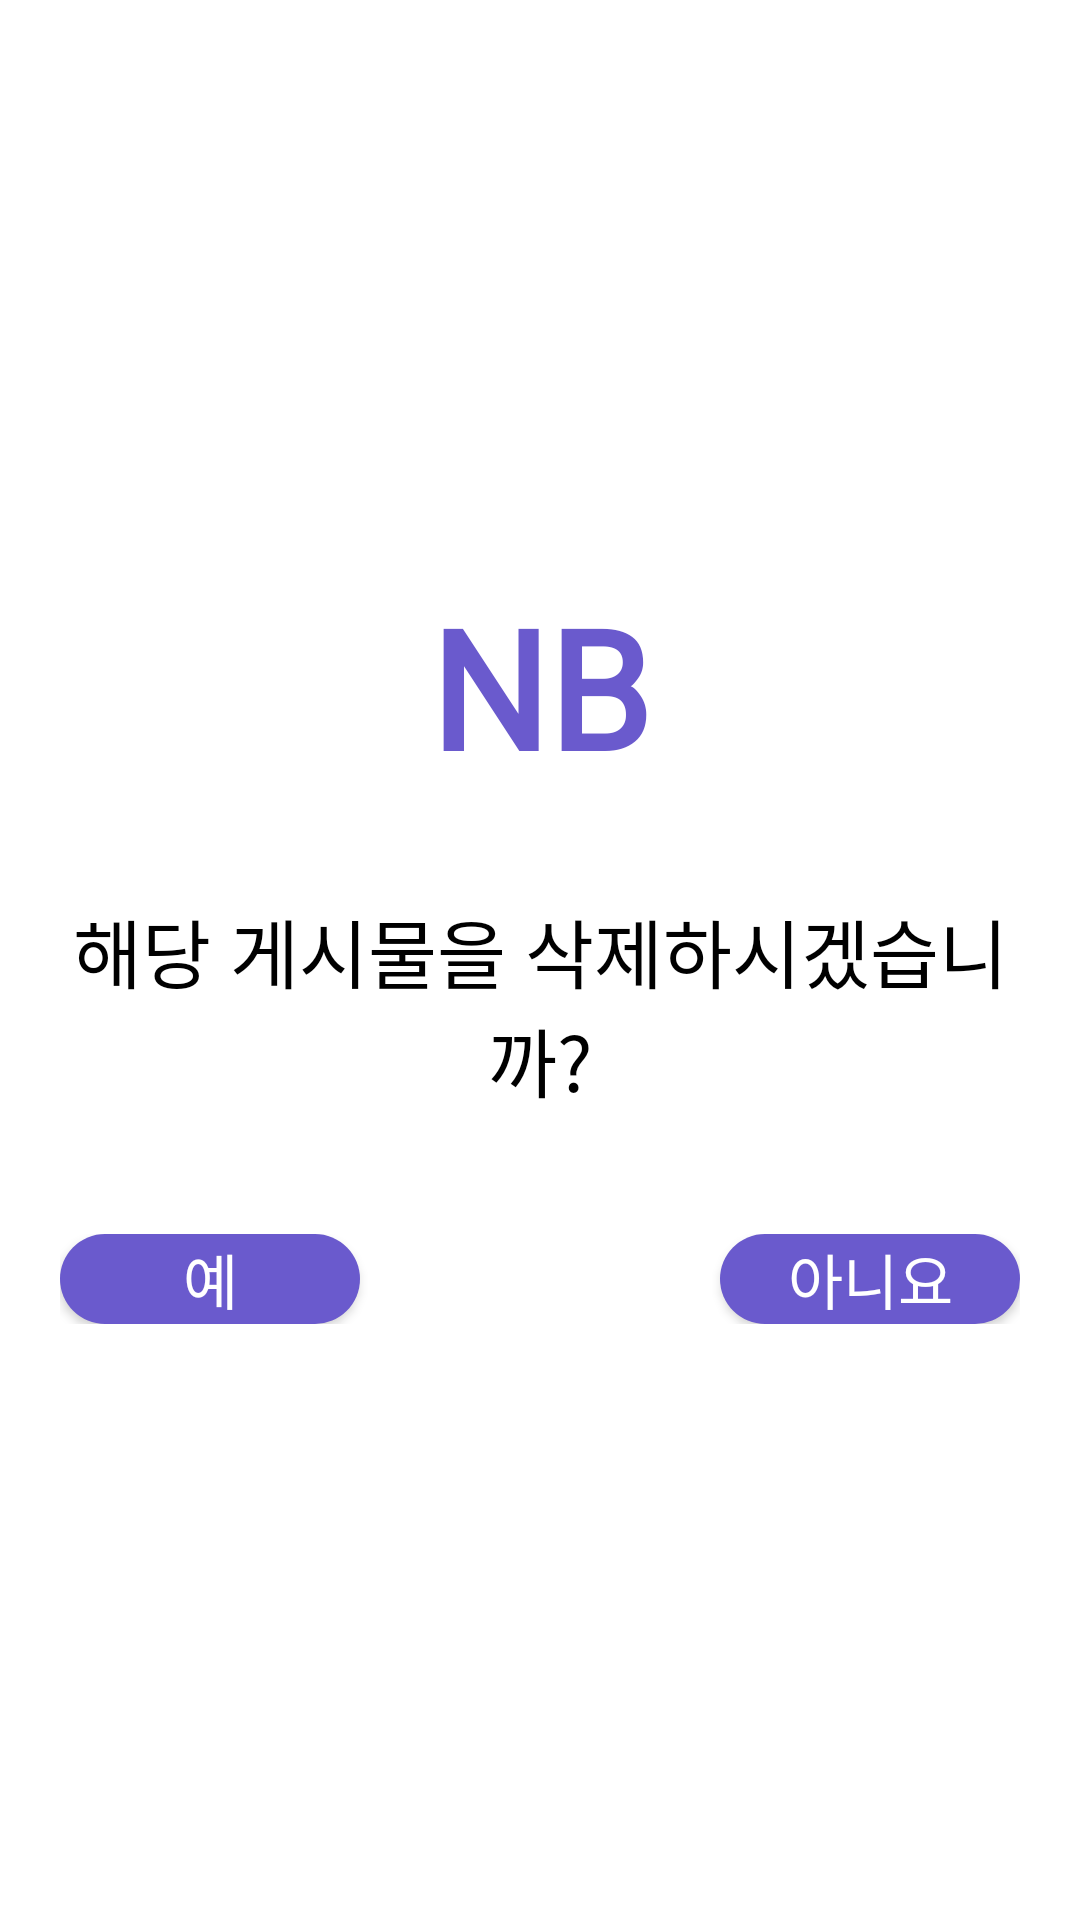

Write the Android layout XML for this screen, with the resource values it uses.
<!-- AndroidManifest.xml: fallback theme Theme.MaterialComponents.DayNight.NoActionBar -->
<!-- res/layout/custom_dialog_delete.xml -->
<?xml version="1.0" encoding="utf-8"?>
<LinearLayout
    xmlns:android="http://schemas.android.com/apk/res/android"
    android:layout_width="300dp"
    android:layout_height="300dp"
    android:orientation="vertical"
    android:background="@drawable/custom_dialog_bg"
    android:gravity="center">

    <TextView
        android:layout_width="match_parent"
        android:layout_height="100dp"
        android:text="NB"
        android:gravity="center"
        android:fontFamily="@font/kodchasan_light"
        android:textSize="55sp"
        android:textStyle="bold"
        android:textColor="@color/sub_color"/>

    <TextView
        android:layout_width="match_parent"
        android:layout_height="wrap_content"
        android:text="해당 게시물을 삭제하시겠습니까?"
        android:gravity="center"
        android:textColor="@color/black"
        android:textSize="25sp"
        android:layout_margin="20dp"/>

    <LinearLayout
        android:layout_width="match_parent"
        android:layout_height="wrap_content"
        android:layout_margin="20dp"
        android:orientation="horizontal">

        <androidx.appcompat.widget.AppCompatButton
            android:id="@+id/delete_ok_btn"
            android:layout_width="100dp"
            android:layout_height="30dp"
            android:background="@drawable/btn_background2"
            android:text="예"
            android:gravity="center"
            android:textSize="20sp"
            android:textColor="@color/white"/>

        <View
            android:layout_width="0dp"
            android:layout_height="0dp"
            android:layout_weight="1" />

        <androidx.appcompat.widget.AppCompatButton
            android:id="@+id/delete_cancel_btn"
            android:layout_width="100dp"
            android:layout_height="30dp"
            android:background="@drawable/btn_background2"
            android:text="아니요"
            android:gravity="center"
            android:textSize="20sp"
            android:textColor="@color/white"/>
    </LinearLayout>

</LinearLayout>
<!-- resources referenced by this layout -->
<resources>
  <color name="black">#000000</color>
  <color name="sub_color">#6A5ACD</color>
  <color name="white">#ffffff</color>
  <!-- drawable btn_background2 (drawable) -->
  <?xml version="1.0" encoding="utf-8"?>
  <shape xmlns:android="http://schemas.android.com/apk/res/android">
      <size android:width="210dp" android:height="55dp"/>
      <solid android:color="@color/sub_color"/>
      <corners android:radius="30dp"/>
  </shape>
</resources>
